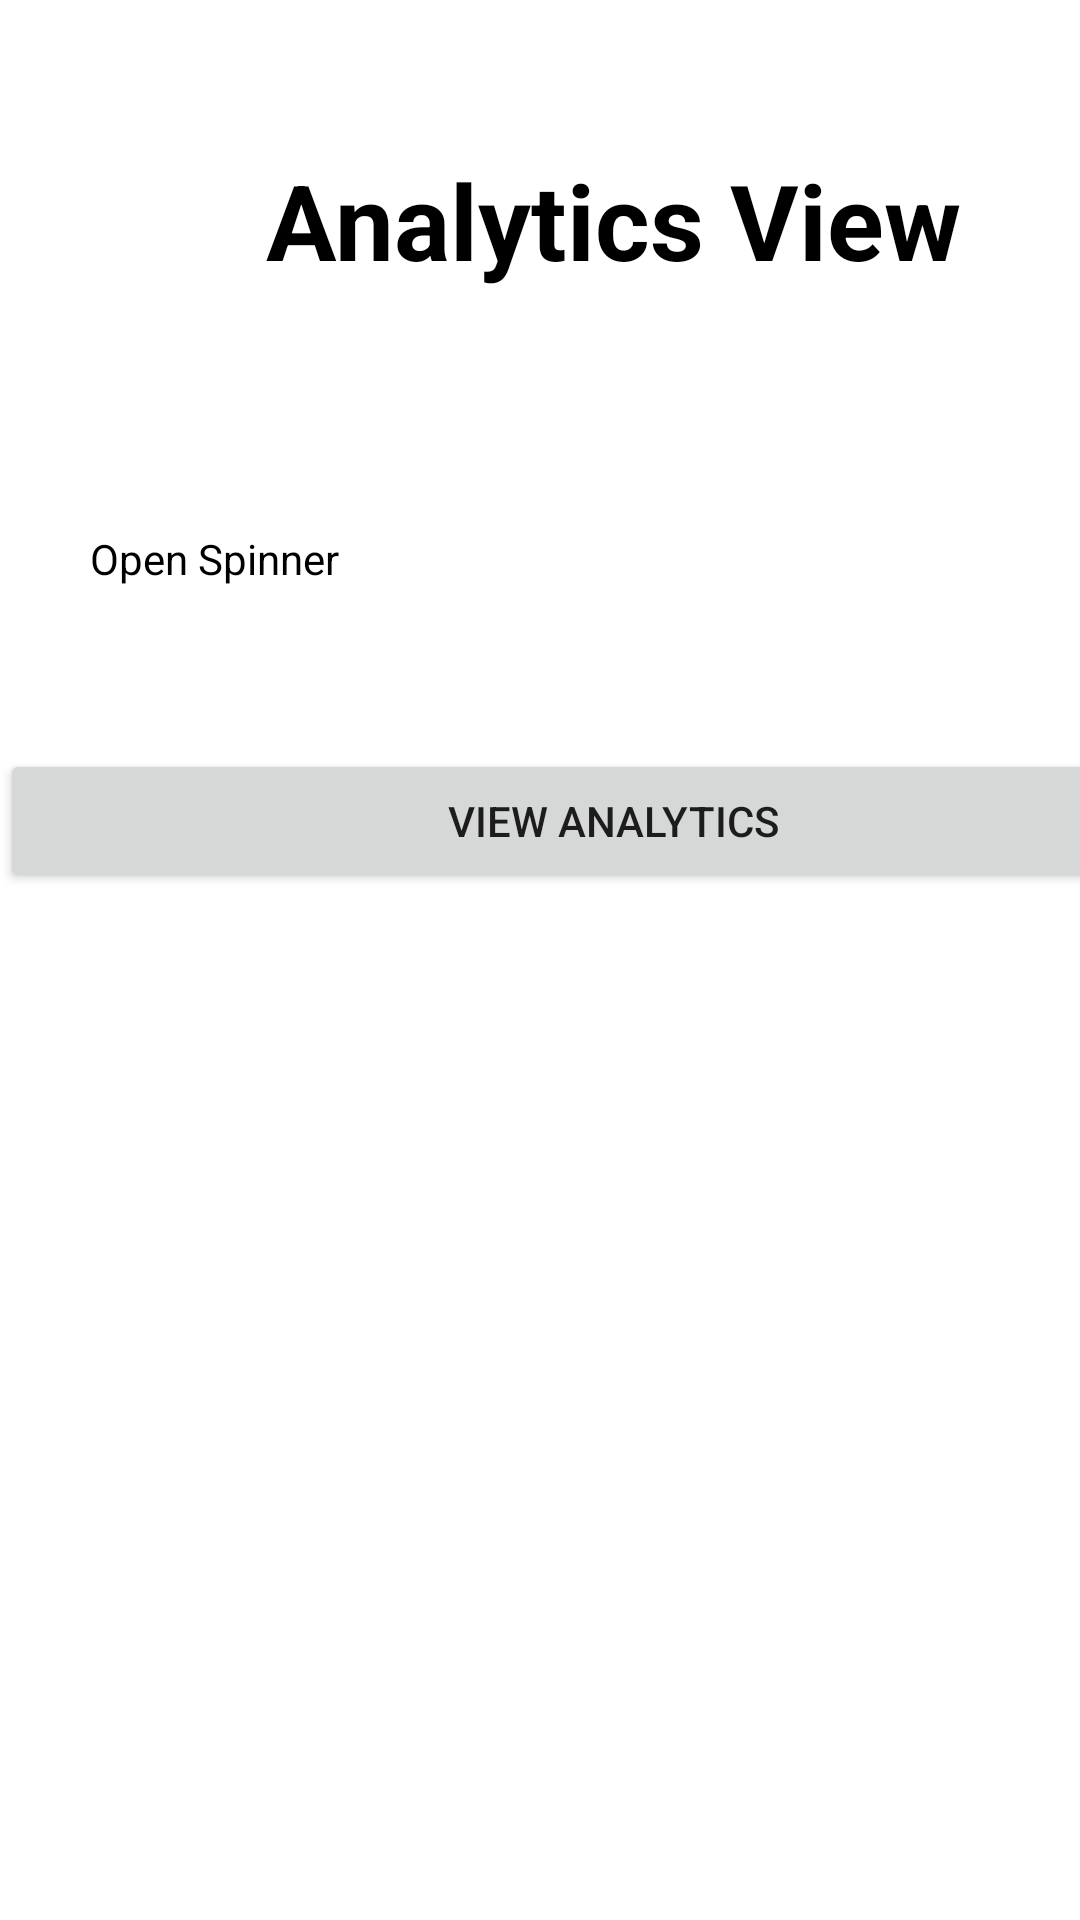

Layout XML and referenced resources for this Android screen:
<!-- AndroidManifest.xml: application theme Theme.FarmersAppNIC -->
<!-- res/layout/activity_view_data.xml -->
<?xml version="1.0" encoding="utf-8"?>
<androidx.constraintlayout.widget.ConstraintLayout xmlns:android="http://schemas.android.com/apk/res/android"
    xmlns:app="http://schemas.android.com/apk/res-auto"
    xmlns:tools="http://schemas.android.com/tools"
    android:layout_width="match_parent"
    android:layout_height="match_parent"
    tools:context=".ViewData">

    <LinearLayout
        android:layout_width="409dp"
        android:layout_height="729dp"
        android:background="@drawable/download"
        android:orientation="vertical"
        tools:ignore="MissingConstraints"
        tools:layout_editor_absoluteX="1dp"
        tools:layout_editor_absoluteY="1dp">

        <TextView
            android:layout_width="match_parent"
            android:layout_height="wrap_content"
            android:layout_margin="50dp"
            android:gravity="center"
            android:text="Analytics View"
            android:textColor="@color/black"
            android:textSize="35dp"
            android:textStyle="bold" />

        <TextView
            android:id="@+id/textView9"
            android:layout_width="match_parent"
            android:layout_height="wrap_content"
            android:layout_marginStart="10dp"
            android:layout_marginTop="10dp"
            android:layout_marginEnd="10dp"
            android:layout_marginBottom="10dp"
            android:background="#30ffffff"
            android:hint="Username"
            android:padding="20dp"
            android:text="Open Spinner"
            android:textColor="@color/black" />

        <Spinner
            android:id="@+id/analytics_spinner"
            android:layout_width="match_parent"
            android:layout_height="wrap_content" />

        <Button
            android:id="@+id/view_alytics_btn"
            android:layout_width="match_parent"
            android:layout_height="wrap_content"
            android:text="VIEW ANALYTICS" />

        <ImageView
            android:id="@+id/analytics_image"
            android:layout_width="match_parent"
            android:layout_height="wrap_content"
            tools:srcCompat="@tools:sample/avatars" />


    </LinearLayout>
</androidx.constraintlayout.widget.ConstraintLayout>
<!-- resources referenced by this layout -->
<resources>
  <style name="Theme.FarmersAppNIC" parent="Theme.MaterialComponents.DayNight.DarkActionBar">
          
          <item name="colorPrimary">@color/purple_500</item>
          <item name="colorPrimaryVariant">@color/purple_700</item>
          <item name="colorOnPrimary">@color/white</item>
          
          <item name="colorSecondary">@color/teal_200</item>
          <item name="colorSecondaryVariant">@color/teal_700</item>
          <item name="colorOnSecondary">@color/black</item>
          
          <item name="android:statusBarColor" tools:targetApi="l">?attr/colorPrimaryVariant</item>
          
      </style>
  <!-- not gathered from this repository: default colours our renderer supplied (Android Studio template values) -->
  <color name="purple_500">#FF6200EE</color>
  <color name="purple_700">#FF3700B3</color>
  <color name="teal_200">#FF03DAC5</color>
  <color name="teal_700">#FF018786</color>
  <color name="black">#FF000000</color>
  <color name="white">#FFFFFFFF</color>
</resources>
